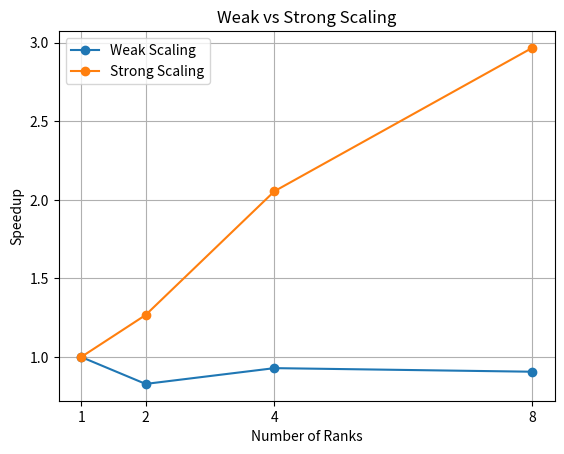

Write Python code to recreate this figure.
# 8 Rank: 0.214251s

# 4 Ranks: 0.208991s

# 2 Ranks: 0.234318s

# 1 Ranks: 0.194184s

weak = [0.194184, 0.234318, 0.208991, 0.214251]

# 8 Rank: 0.311105s

# 4 Ranks: 0.449133s

# 2 Ranks: 0.728292s

# 1 Ranks: 0.922766s

strong = [0.922766, 0.728292, 0.449133, 0.311105]

ranks = [1, 2, 4, 8]

speedup_weak = [weak[0] / weak[i] for i in range(len(weak))]
speedup_strong = [strong[0] / strong[i] for i in range(len(strong))]

import matplotlib.pyplot as plt

plt.plot(ranks, speedup_weak, label="Weak Scaling", marker="o")
plt.plot(ranks, speedup_strong, label="Strong Scaling", marker="o")
plt.xlabel("Number of Ranks")
plt.ylabel("Speedup")
plt.title("Weak vs Strong Scaling")
plt.xticks(ranks)
plt.grid()
plt.legend()
plt.show()
